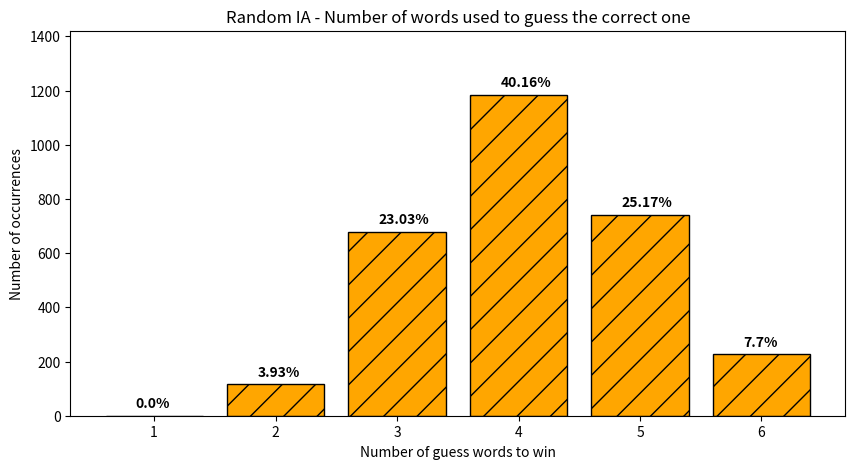
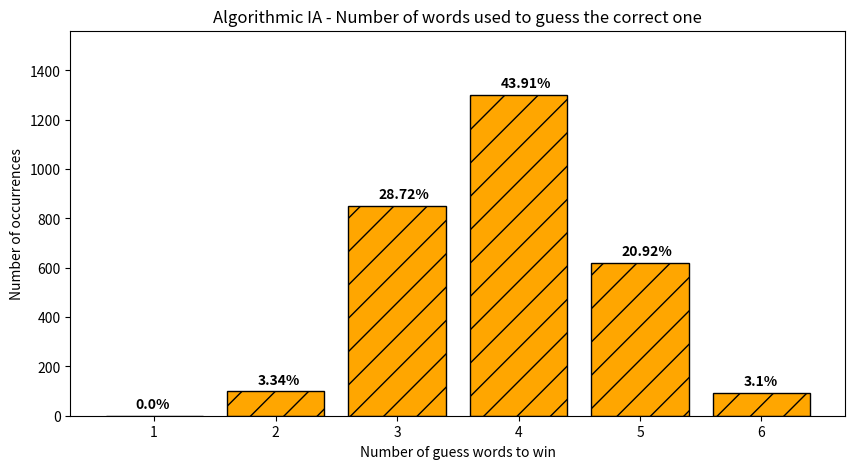

Python code for these plots, in order:
## Random IA Stats ##

import matplotlib.pyplot as plt

list_result_random_ia = [3, 3, 4, 4, 3, 4, 5, 6, 4, 5, 3, 6, 4, 4, 5, 5, 5, 4, 4, 6, 4, 5, 5, 3, 6, 4, 5, 4, 5, 5, 4, 5, 4, 4, 3, 4, 4, 4, 3, 4, 5, 6, 3, 3, 4, 6, 5, 5, 6, 4, 3, 3, 4, 4, 5, 5, 4, 5, 3, 6, 5, 3, 5, 5, 4, 3, 3, 4, 3, 5, 4, 4, 6, 5, 3, 4, 3, 5, 5, 3, 4, 6, 4, 5, 4, 2, 4, 4, 4, 5, 5, 3, 5, 6, 3, 6, 3, 3, 3, 6, 5, 5, 4, 5, 4, 4, 4, 5, 4, 4, 4, 2, 4, 5, 4, 3, 3, 5, 5, 4, 4, 3, 4, 4, 3, 6, 3, 3, 3, 2, 4, 3, 5, 2, 4, 3, 3, 4, 5, 3, 5, 4, 4, 4, 5, 5, 4, 3, 4, 6, 6, 5, 5, 4, 3, 4, 4, 3, 3, 4, 5, 4, 2, 3, 5, 5, 3, 5, 5, 4, 5, 3, 5, 5, 4, 6, 4, 3, 4, 3, 4, 4, 3, 6, 5, 4, 3, 4, 3, 3, 5, 4, 4, 3, 4, 2, 4, 4, 3, 4, 5, 4, 5, 4, 4, 3, 4, 4, 2, 3, 5, 4, 4, 3, 5, 3, 4, 5, 6, 3, 4, 3, 4, 5, 3, 4, 4, 3, 4, 5, 6, 3, 2, 6, 3, 5, 5, 4, 3, 3, 5, 4, 3, 4, 5, 3, 5, 3, 5, 6, 5, 5, 5, 4, 3, 3, 6, 4, 5, 5, 4, 5, 3, 4, 3, 4, 3, 3, 3, 4, 6, 2, 4, 4, 3, 6, 4, 4, 6, 3, 4, 5, 4, 4, 3, 5, 4, 5, 4, 3, 5, 3, 5, 4, 5, 4, 5, 4, 5, 5, 2, 4, 5, 4, 4, 4, 2, 4, 2, 5, 5, 5, 4, 3, 4, 4, 5, 5, 4, 5, 3, 4, 5, 2, 5, 4, 4, 3, 4, 4, 4, 4, 5, 3, 3, 5, 2, 2, 4, 4, 4, 4, 4, 3, 5, 4, 4, 6, 6, 4, 5, 5, 3, 4, 5, 4, 3, 4, 2, 3, 6, 6, 4, 4, 5, 4, 4, 3, 3, 4, 3, 6, 6, 4, 5, 5, 5, 6, 5, 4, 5, 5, 4, 5, 4, 5, 5, 5, 4, 5, 2, 3, 4, 4, 2, 5, 2, 5, 3, 5, 5, 4, 3, 4, 4, 3, 4, 4, 4, 4, 5, 5, 4, 5, 4, 3, 4, 4, 3, 5, 4, 3, 2, 4, 3, 4, 4, 4, 5, 4, 5, 4, 5, 4, 4, 3, 6, 3, 4, 4, 3, 4, 4, 4, 3, 4, 4, 3, 5, 4, 3, 4, 3, 2, 4, 4, 4, 6, 4, 4, 4, 3, 6, 4, 3, 4, 5, 4, 4, 4, 4, 4, 4, 5, 2, 4, 3, 3, 3, 4, 6, 5, 5, 3, 4, 4, 5, 4, 3, 4, 4, 5, 4, 4, 5, 4, 5, 2, 3, 4, 3, 3, 4, 5, 3, 4, 5, 5, 3, 5, 4, 4, 5, 3, 4, 4, 6, 4, 3, 4, 5, 5, 4, 3, 4, 4, 4, 5, 5, 4, 3, 4, 3, 4, 4, 3, 4, 4, 3, 5, 5, 3, 3, 2, 6, 4, 6, 3, 3, 4, 4, 3, 5, 3, 4, 5, 4, 5, 4, 4, 4, 4, 3, 4, 4, 5, 4, 4, 5, 3, 4, 3, 6, 5, 5, 4, 6, 5, 4, 6, 6, 4, 4, 4, 3, 5, 4, 5, 6, 4, 4, 5, 4, 4, 4, 6, 6, 3, 2, 6, 4, 4, 5, 5, 4, 3, 3, 3, 3, 5, 6, 6, 5, 6, 3, 5, 4, 5, 4, 4, 5, 5, 3, 4, 4, 4, 4, 6, 6, 5, 5, 3, 4, 4, 3, 6, 4, 5, 4, 6, 3, 3, 3, 6, 3, 4, 6, 3, 4, 5, 4, 5, 6, 5, 5, 5, 4, 4, 3, 5, 6, 3, 5, 4, 5, 3, 6, 5, 3, 4, 4, 4, 5, 5, 4, 4, 4, 3, 5, 3, 4, 4, 5, 5, 5, 4, 6, 5, 6, 4, 4, 3, 6, 5, 4, 3, 4, 5, 5, 4, 3, 5, 4, 2, 4, 5, 5, 5, 3, 3, 4, 4, 3, 3, 6, 2, 4, 5, 4, 5, 4, 4, 2, 3, 4, 4, 5, 4, 5, 4, 5, 5, 4, 5, 3, 4, 3, 4, 4, 3, 3, 4, 4, 4, 5, 6, 4, 3, 4, 4, 4, 5, 5, 5, 5, 5, 3, 5, 5, 4, 4, 4, 4, 5, 5, 3, 3, 3, 4, 6, 3, 4, 3, 6, 2, 6, 5, 4, 4, 5, 5, 2, 3, 3, 3, 4, 4, 3, 3, 4, 4, 3, 5, 3, 4, 4, 4, 2, 5, 4, 5, 4, 4, 5, 3, 4, 4, 6, 5, 4, 2, 4, 4, 3, 4, 6, 5, 4, 6, 5, 4, 3, 6, 4, 5, 4, 3, 5, 3, 4, 5, 4, 2, 5, 5, 5, 4, 4, 4, 4, 4, 5, 5, 4, 4, 4, 4, 4, 4, 5, 4, 4, 4, 5, 5, 6, 3, 5, 2, 4, 3, 2, 5, 6, 4, 4, 3, 4, 5, 4, 5, 2, 3, 6, 4, 4, 5, 5, 5, 3, 5, 4, 6, 3, 4, 5, 3, 4, 4, 4, 4, 3, 5, 4, 3, 4, 5, 6, 3, 4, 4, 5, 3, 4, 3, 5, 4, 3, 6, 5, 5, 5, 3, 4, 3, 6, 5, 4, 5, 4, 6, 4, 4, 4, 3, 4, 5, 3, 4, 5, 3, 5, 4, 4, 4, 4, 4, 3, 3, 4, 6, 3, 4, 5, 4, 4, 5, 4, 4, 3, 6, 5, 5, 4, 3, 5, 5, 2, 4, 4, 5, 4, 6, 4, 3, 5, 4, 6, 4, 4, 4, 5, 5, 4, 4, 4, 2, 4, 5, 3, 4, 5, 4, 3, 4, 5, 4, 5, 4, 5, 3, 4, 4, 3, 4, 3, 5, 3, 4, 6, 3, 4, 4, 6, 4, 4, 3, 3, 5, 4, 6, 4, 3, 4, 6, 4, 5, 3, 5, 4, 3, 5, 3, 5, 6, 2, 4, 5, 4, 5, 4, 6, 4, 4, 3, 4, 4, 3, 3, 6, 4, 5, 5, 3, 5, 4, 4, 6, 5, 4, 4, 5, 3, 3, 4, 3, 4, 3, 4, 5, 3, 5, 4, 3, 5, 3, 4, 4, 5, 3, 5, 5, 3, 3, 5, 3, 5, 3, 4, 4, 4, 3, 3, 4, 4, 3, 3, 4, 6, 3, 4, 6, 5, 4, 3, 3, 4, 5, 4, 3, 4, 5, 4, 3, 5, 4, 5, 4, 4, 4, 5, 4, 5, 5, 6, 4, 5, 4, 3, 3, 3, 5, 5, 3, 4, 3, 6, 4, 4, 4, 3, 3, 4, 3, 2, 2, 5, 4, 5, 5, 4, 5, 3, 4, 4, 4, 5, 5, 4, 4, 4, 5, 4, 4, 3, 4, 5, 4, 3, 3, 5, 5, 6, 4, 4, 5, 3, 5, 3, 4, 5, 5, 3, 5, 5, 3, 4, 3, 5, 5, 5, 3, 5, 3, 4, 5, 4, 4, 3, 4, 4, 5, 6, 3, 5, 4, 4, 5, 5, 4, 4, 4, 3, 2, 6, 4, 4, 4, 3, 4, 5, 4, 6, 2, 4, 3, 3, 4, 4, 5, 4, 4, 3, 3, 4, 4, 4, 6, 3, 4, 3, 3, 3, 4, 4, 3, 4, 4, 3, 4, 3, 5, 4, 6, 4, 5, 6, 3, 3, 4, 4, 4, 4, 4, 5, 3, 5, 6, 3, 4, 4, 4, 5, 5, 3, 3, 4, 5, 3, 4, 3, 5, 4, 4, 3, 5, 4, 4, 5, 5, 4, 3, 6, 5, 4, 5, 4, 5, 3, 5, 3, 5, 5, 2, 5, 4, 4, 4, 3, 5, 4, 4, 6, 4, 3, 4, 5, 4, 5, 3, 4, 5, 5, 3, 5, 4, 4, 4, 6, 5, 5, 4, 4, 3, 4, 5, 4, 3, 2, 4, 4, 2, 4, 3, 4, 3, 4, 4, 5, 4, 4, 4, 5, 5, 4, 4, 3, 4, 3, 3, 3, 3, 5, 3, 4, 4, 5, 3, 5, 3, 5, 5, 4, 3, 3, 3, 4, 5, 3, 4, 4, 4, 4, 4, 5, 3, 3, 4, 4, 4, 3, 4, 3, 5, 4, 3, 4, 4, 5, 5, 5, 4, 3, 5, 5, 4, 4, 4, 5, 3, 4, 5, 5, 4, 4, 3, 3, 4, 5, 5, 4, 5, 5, 4, 4, 4, 4, 4, 5, 4, 6, 4, 6, 5, 4, 2, 5, 4, 4, 4, 4, 4, 6, 6, 4, 4, 5, 4, 2, 4, 5, 5, 4, 4, 4, 3, 3, 3, 5, 3, 4, 5, 4, 6, 3, 4, 4, 4, 5, 5, 4, 5, 6, 3, 5, 5, 3, 4, 4, 5, 3, 5, 3, 4, 4, 4, 3, 5, 6, 3, 3, 3, 3, 4, 3, 5, 3, 4, 5, 3, 3, 4, 4, 3, 6, 4, 4, 4, 5, 4, 4, 2, 4, 6, 4, 3, 5, 6, 5, 4, 4, 3, 5, 3, 4, 5, 3, 4, 3, 4, 3, 4, 6, 5, 5, 5, 4, 3, 4, 5, 3, 3, 3, 3, 4, 4, 3, 4, 4, 3, 4, 3, 5, 5, 4, 4, 3, 3, 5, 4, 4, 5, 3, 4, 5, 5, 4, 4, 4, 4, 4, 4, 5, 3, 4, 4, 2, 4, 3, 6, 4, 3, 4, 3, 3, 4, 4, 5, 4, 4, 2, 5, 5, 4, 5, 3, 5, 4, 5, 5, 6, 5, 4, 5, 2, 6, 4, 3, 3, 4, 4, 4, 4, 5, 4, 5, 6, 4, 3, 6, 5, 3, 4, 5, 3, 5, 3, 5, 3, 5, 4, 6, 6, 4, 3, 3, 4, 4, 3, 4, 4, 6, 5, 5, 4, 4, 4, 4, 5, 5, 4, 4, 5, 3, 4, 5, 5, 3, 4, 3, 4, 5, 4, 4, 3, 4, 6, 5, 4, 3, 6, 3, 3, 3, 5, 4, 4, 4, 2, 4, 4, 4, 4, 4, 5, 3, 5, 4, 3, 4, 6, 4, 5, 3, 3, 5, 5, 4, 3, 5, 3, 6, 4, 6, 3, 5, 4, 5, 4, 4, 4, 2, 4, 3, 3, 5, 4, 5, 6, 4, 5, 4, 5, 4, 5, 3, 5, 5, 3, 6, 4, 6, 5, 3, 2, 5, 4, 6, 5, 3, 3, 6, 5, 3, 4, 4, 3, 3, 5, 5, 4, 4, 5, 4, 5, 5, 5, 3, 5, 5, 3, 2, 4, 4, 5, 4, 5, 3, 4, 6, 4, 3, 5, 4, 5, 4, 3, 4, 3, 4, 5, 5, 3, 4, 5, 4, 5, 2, 4, 2, 4, 4, 4, 6, 5, 6, 5, 5, 5, 4, 3, 6, 5, 4, 6, 3, 5, 4, 4, 4, 3, 6, 4, 6, 4, 4, 4, 5, 4, 6, 3, 5, 3, 5, 4, 5, 4, 5, 5, 4, 5, 4, 6, 3, 4, 5, 5, 3, 5, 5, 6, 5, 4, 4, 5, 4, 3, 2, 5, 4, 6, 4, 4, 5, 4, 6, 4, 4, 4, 6, 3, 4, 4, 5, 4, 3, 2, 3, 4, 3, 5, 4, 5, 3, 5, 4, 4, 4, 5, 4, 5, 4, 5, 6, 6, 5, 6, 4, 4, 4, 4, 3, 4, 5, 3, 4, 4, 4, 4, 4, 3, 3, 4, 5, 3, 5, 4, 4, 3, 5, 3, 4, 4, 5, 4, 3, 5, 3, 4, 4, 4, 5, 4, 5, 5, 4, 6, 3, 4, 4, 5, 4, 4, 3, 3, 4, 5, 3, 2, 4, 6, 4, 3, 3, 5, 3, 2, 4, 4, 3, 6, 5, 4, 5, 3, 4, 4, 2, 5, 5, 3, 3, 5, 4, 5, 3, 4, 3, 5, 3, 3, 4, 4, 5, 5, 3, 4, 4, 3, 3, 3, 3, 5, 5, 4, 4, 4, 5, 5, 4, 5, 3, 3, 3, 3, 4, 4, 3, 3, 2, 4, 5, 4, 4, 2, 3, 4, 5, 3, 4, 4, 3, 4, 3, 4, 5, 4, 4, 6, 5, 5, 5, 3, 5, 5, 3, 4, 4, 6, 5, 3, 3, 5, 3, 5, 2, 3, 4, 3, 4, 3, 4, 2, 4, 4, 4, 5, 3, 5, 3, 5, 3, 4, 3, 4, 3, 4, 4, 5, 5, 4, 3, 4, 4, 5, 5, 4, 4, 3, 4, 6, 3, 3, 3, 3, 4, 2, 4, 4, 5, 4, 5, 3, 5, 6, 4, 3, 4, 2, 6, 5, 6, 3, 4, 4, 5, 3, 5, 4, 3, 4, 4, 5, 4, 5, 4, 3, 6, 3, 4, 3, 3, 2, 5, 4, 4, 3, 3, 4, 6, 5, 3, 3, 4, 3, 3, 6, 5, 4, 3, 4, 4, 3, 5, 5, 4, 3, 3, 4, 4, 4, 5, 3, 4, 5, 2, 5, 4, 5, 4, 3, 6, 5, 4, 4, 4, 6, 3, 4, 4, 3, 4, 4, 3, 5, 6, 4, 5, 6, 6, 4, 4, 4, 4, 5, 3, 4, 5, 3, 4, 5, 4, 4, 3, 4, 3, 5, 5, 5, 4, 4, 3, 5, 3, 3, 2, 3, 3, 6, 5, 4, 4, 3, 4, 3, 5, 4, 5, 4, 4, 3, 2, 3, 5, 4, 4, 2, 4, 5, 5, 5, 3, 5, 2, 5, 4, 5, 3, 5, 6, 6, 3, 6, 4, 6, 5, 4, 3, 4, 4, 4, 4, 2, 3, 4, 4, 6, 3, 5, 4, 4, 5, 5, 5, 3, 5, 3, 5, 4, 5, 4, 4, 5, 3, 4, 6, 3, 4, 3, 4, 3, 4, 6, 3, 5, 5, 4, 4, 5, 5, 5, 5, 4, 4, 4, 4, 4, 4, 6, 4, 4, 4, 5, 4, 4, 4, 5, 4, 4, 4, 6, 4, 4, 6, 5, 6, 4, 4, 4, 4, 4, 6, 5, 4, 3, 4, 3, 6, 4, 5, 5, 3, 4, 4, 5, 4, 3, 4, 4, 4, 4, 3, 6, 4, 5, 4, 2, 3, 6, 3, 5, 5, 4, 6, 4, 3, 6, 6, 6, 6, 5, 3, 4, 6, 4, 5, 4, 2, 4, 6, 5, 5, 5, 4, 4, 6, 3, 5, 3, 4, 3, 3, 4, 4, 5, 3, 4, 5, 5, 4, 5, 4, 4, 5, 6, 3, 5, 5, 5, 4, 4, 3, 4, 4, 4, 4, 4, 4, 4, 3, 4, 5, 3, 3, 4, 5, 5, 3, 3, 4, 5, 3, 5, 4, 3, 3, 3, 4, 4, 4, 6, 3, 4, 4, 5, 5, 4, 5, 3, 5, 2, 6, 3, 5, 4, 3, 4, 3, 2, 5, 3, 3, 3, 5, 3, 5, 4, 4, 5, 4, 3, 4, 4, 5, 4, 5, 4, 4, 3, 4, 5, 2, 4, 5, 3, 4, 4, 5, 6, 5, 4, 4, 4, 4, 4, 6, 5, 4, 4, 4, 4, 3, 2, 4, 4, 4, 4, 3, 4, 5, 5, 4, 5, 4, 3, 6, 3, 4, 4, 2, 5, 4, 3, 3, 4, 5, 4, 3, 4, 5, 4, 4, 3, 4, 4, 6, 4, 4, 5, 4, 5, 5, 3, 4, 4, 4, 5, 5, 2, 4, 4, 4, 3, 4, 5, 3, 4, 5, 4, 2, 5, 2, 3, 5, 6, 5, 2, 3, 4, 3, 4, 6, 4, 3, 4, 5, 3, 3, 4, 5, 2, 4, 4, 6, 4, 5, 5, 3, 3, 5, 6, 3, 3, 4, 4, 6, 4, 3, 4, 3, 3, 4, 6, 5, 5, 6, 3, 6, 3, 4, 3, 5, 3, 5, 6, 2, 4, 6, 4, 6, 3, 3, 5, 5, 3, 5, 4, 5, 4, 3, 2, 4, 2, 3, 5, 3, 4, 3, 3, 3, 5, 4, 4, 3, 4, 3, 4, 3, 5, 5, 5, 5, 5, 4, 3, 4, 2, 3, 5, 2, 3, 3, 5, 5, 5, 4, 4, 4, 4, 5, 4, 5, 4, 4, 4, 4, 6, 3, 4, 4, 4, 5, 5, 5, 5, 4, 4, 2, 4, 3, 6, 5, 2, 3, 4, 4, 4, 4, 4, 5, 5, 3, 2, 5, 4, 2, 4, 4, 4, 4, 4, 3, 6, 2, 4, 5, 5, 3, 3, 3, 4, 3, 4, 4, 5, 5, 3, 4, 5, 3, 4, 5, 5, 4, 6, 4, 2, 2, 5, 5, 5, 6, 3, 4, 4, 5, 5, 6, 4, 5, 5, 4, 6, 4, 5, 3, 4, 4, 5, 4, 3, 5, 4, 4, 2, 5, 3, 4, 5, 2, 3, 3, 5, 5, 3, 4, 3, 5, 5, 3, 4, 4, 6, 3, 2, 4, 4, 4, 3, 4, 4, 4, 6, 4, 3, 4, 4, 4, 4, 4, 3, 4, 4, 5, 5, 4, 3, 4, 4, 4, 4, 4, 6, 5, 4, 3, 4, 4, 3, 4, 5, 3, 3, 2, 4, 3, 2, 3, 3, 3, 5, 4, 4, 4, 5, 2, 4, 4, 5, 3, 4, 5, 5, 3, 3, 5, 4, 2, 4, 4, 4, 3, 5, 4, 3, 4, 5, 3, 5, 3, 2, 4, 3, 5, 4, 4, 3, 5, 3, 5, 5, 3, 4, 3, 4, 6, 4, 4, 4, 5, 6, 3, 4, 6, 3, 6, 3, 4, 3, 4, 4, 5, 4, 4, 3, 3, 4, 4, 4, 4, 4, 4, 3, 3, 3, 5, 3, 4, 5, 4, 4, 3, 4, 3, 5, 3, 5, 3, 3, 6, 3, 4, 2, 5, 4, 4, 5, 4, 4, 4, 2, 2, 4, 4, 6, 4, 4, 4, 5, 4, 3, 5, 5, 5, 3, 3, 2, 3, 2, 3, 5, 3, 4, 3, 3, 4, 2, 4, 4, 5, 3, 5, 4, 4, 5, 4, 4, 4, 5, 2, 4, 3, 2, 5, 3, 5, 4, 5]

list_result_algorithmic_ia = [3, 3, 4, 5, 3, 4, 4, 3, 5, 4, 3, 5, 3, 3, 4, 3, 4, 5, 3, 4, 3, 3, 3, 3, 4, 4, 5, 4, 4, 4, 6, 3, 4, 3, 2, 5, 2, 3, 4, 3, 3, 4, 5, 3, 3, 4, 5, 3, 6, 4, 5, 4, 5, 4, 4, 5, 3, 4, 4, 3, 5, 4, 5, 4, 5, 5, 4, 5, 4, 3, 3, 5, 5, 3, 5, 3, 3, 3, 5, 4, 3, 5, 3, 3, 5, 5, 3, 2, 4, 4, 4, 3, 5, 3, 4, 5, 5, 3, 3, 4, 4, 3, 5, 3, 3, 4, 5, 5, 4, 5, 4, 4, 3, 4, 4, 3, 5, 4, 4, 5, 4, 4, 5, 4, 3, 3, 5, 3, 5, 4, 4, 5, 5, 5, 5, 5, 5, 3, 5, 4, 3, 4, 4, 3, 5, 4, 3, 6, 4, 3, 3, 4, 3, 5, 6, 5, 3, 5, 4, 5, 4, 4, 3, 4, 4, 5, 5, 3, 5, 3, 4, 3, 4, 4, 5, 5, 5, 4, 5, 4, 5, 4, 4, 3, 5, 4, 5, 4, 3, 4, 3, 5, 6, 3, 3, 4, 4, 6, 3, 3, 4, 4, 5, 4, 4, 5, 4, 4, 3, 5, 5, 5, 4, 5, 4, 4, 3, 4, 5, 5, 4, 5, 5, 4, 6, 4, 3, 5, 3, 3, 5, 5, 3, 4, 5, 4, 3, 4, 5, 4, 3, 4, 4, 4, 5, 4, 4, 4, 2, 5, 4, 5, 3, 3, 5, 4, 3, 5, 6, 3, 4, 5, 5, 3, 4, 3, 3, 4, 6, 4, 3, 4, 4, 3, 5, 5, 3, 4, 3, 3, 4, 3, 4, 4, 3, 4, 4, 3, 5, 3, 5, 6, 4, 5, 5, 3, 4, 3, 5, 4, 4, 4, 3, 4, 5, 3, 3, 4, 5, 2, 3, 3, 4, 4, 4, 3, 2, 4, 4, 4, 5, 4, 4, 3, 3, 5, 3, 3, 4, 3, 4, 3, 3, 4, 5, 6, 3, 4, 5, 4, 5, 4, 5, 3, 4, 2, 3, 5, 4, 3, 5, 3, 5, 5, 5, 4, 3, 4, 5, 3, 4, 4, 5, 4, 3, 3, 4, 4, 3, 4, 5, 5, 2, 3, 4, 4, 4, 4, 4, 4, 2, 3, 6, 3, 5, 4, 3, 5, 3, 3, 4, 4, 3, 4, 2, 4, 4, 5, 4, 4, 3, 3, 3, 3, 5, 3, 4, 4, 4, 3, 5, 3, 5, 4, 4, 4, 3, 3, 5, 3, 3, 5, 4, 3, 3, 3, 3, 5, 4, 4, 5, 3, 4, 4, 3, 4, 4, 3, 4, 2, 4, 4, 4, 5, 3, 4, 3, 4, 5, 3, 3, 3, 5, 5, 4, 3, 4, 4, 4, 2, 4, 2, 3, 4, 4, 4, 5, 3, 4, 4, 3, 5, 3, 4, 4, 4, 3, 4, 4, 5, 4, 5, 5, 4, 4, 2, 3, 5, 4, 5, 3, 6, 4, 3, 3, 3, 5, 4, 3, 4, 3, 6, 4, 4, 5, 3, 4, 4, 4, 4, 3, 3, 3, 4, 4, 4, 4, 4, 4, 4, 4, 4, 3, 4, 4, 3, 3, 4, 4, 5, 4, 5, 5, 4, 5, 3, 5, 3, 5, 3, 3, 3, 4, 3, 5, 4, 4, 4, 4, 5, 4, 4, 4, 3, 3, 4, 4, 3, 4, 2, 3, 5, 5, 5, 2, 4, 4, 4, 5, 4, 5, 4, 4, 2, 5, 5, 4, 5, 3, 3, 5, 3, 3, 4, 6, 4, 4, 4, 3, 3, 3, 3, 4, 5, 4, 3, 3, 4, 4, 3, 3, 6, 5, 3, 4, 5, 5, 4, 5, 4, 3, 4, 4, 2, 3, 5, 4, 5, 4, 3, 3, 3, 4, 4, 5, 5, 4, 2, 4, 4, 4, 4, 5, 3, 4, 4, 3, 4, 3, 3, 3, 4, 4, 4, 4, 4, 5, 4, 4, 5, 5, 3, 4, 5, 4, 4, 4, 5, 4, 4, 2, 4, 4, 4, 4, 4, 5, 4, 4, 3, 5, 4, 4, 4, 2, 4, 3, 3, 4, 4, 4, 3, 4, 5, 4, 4, 5, 6, 4, 5, 4, 4, 5, 4, 3, 4, 5, 3, 3, 5, 3, 4, 3, 4, 5, 4, 5, 4, 4, 3, 4, 5, 5, 6, 4, 4, 5, 5, 4, 4, 3, 4, 5, 5, 4, 4, 4, 3, 5, 4, 3, 3, 4, 5, 3, 3, 3, 2, 4, 3, 4, 3, 5, 4, 3, 4, 4, 4, 5, 4, 6, 4, 4, 4, 3, 3, 4, 3, 4, 4, 3, 2, 4, 2, 3, 3, 3, 5, 4, 3, 3, 3, 4, 4, 4, 4, 3, 3, 5, 4, 4, 4, 3, 4, 3, 4, 3, 4, 3, 4, 4, 5, 3, 5, 3, 5, 4, 3, 6, 4, 5, 5, 4, 4, 4, 4, 4, 4, 4, 4, 5, 4, 3, 3, 4, 3, 4, 3, 4, 4, 4, 4, 5, 5, 4, 3, 4, 4, 4, 4, 2, 3, 5, 3, 4, 3, 5, 4, 3, 3, 4, 4, 3, 3, 4, 3, 3, 5, 3, 4, 4, 5, 3, 4, 3, 4, 4, 4, 4, 5, 3, 5, 3, 5, 5, 5, 4, 3, 4, 3, 4, 6, 4, 4, 3, 3, 5, 5, 5, 2, 4, 4, 2, 4, 4, 4, 4, 4, 4, 4, 5, 2, 3, 6, 5, 4, 3, 3, 3, 5, 3, 5, 4, 5, 4, 4, 4, 4, 4, 4, 4, 5, 5, 4, 3, 3, 3, 3, 4, 4, 4, 5, 5, 4, 4, 4, 4, 2, 4, 5, 3, 5, 3, 3, 6, 4, 4, 5, 3, 4, 4, 4, 4, 3, 4, 5, 2, 4, 3, 4, 3, 4, 4, 5, 3, 4, 3, 4, 4, 4, 4, 4, 4, 3, 3, 3, 4, 3, 5, 2, 5, 4, 3, 4, 3, 3, 4, 5, 3, 2, 4, 4, 4, 4, 4, 2, 4, 4, 4, 4, 3, 4, 3, 5, 4, 4, 6, 4, 3, 5, 3, 3, 5, 5, 5, 4, 4, 5, 4, 4, 4, 4, 4, 3, 5, 4, 4, 5, 4, 4, 4, 3, 6, 3, 4, 3, 4, 3, 3, 4, 4, 3, 3, 4, 4, 3, 3, 4, 4, 5, 3, 4, 4, 4, 4, 5, 4, 3, 4, 4, 5, 4, 4, 4, 5, 4, 2, 5, 4, 4, 4, 3, 3, 4, 3, 4, 3, 3, 4, 3, 4, 5, 5, 2, 2, 4, 4, 5, 3, 6, 3, 4, 4, 4, 4, 4, 3, 4, 4, 3, 3, 4, 3, 4, 4, 3, 3, 6, 3, 3, 5, 5, 3, 3, 4, 4, 4, 5, 4, 5, 4, 3, 2, 4, 4, 4, 3, 4, 4, 3, 4, 4, 4, 6, 3, 3, 5, 4, 4, 4, 5, 5, 5, 3, 6, 3, 3, 4, 4, 4, 5, 4, 4, 3, 4, 4, 5, 4, 4, 3, 5, 4, 3, 5, 4, 4, 4, 5, 3, 4, 3, 3, 5, 3, 4, 2, 4, 4, 4, 5, 3, 5, 4, 4, 2, 5, 4, 4, 4, 4, 4, 5, 3, 4, 5, 5, 5, 4, 4, 6, 4, 3, 5, 3, 4, 3, 4, 5, 4, 4, 5, 3, 3, 6, 4, 5, 3, 3, 6, 4, 5, 6, 4, 4, 4, 3, 5, 3, 4, 3, 5, 3, 4, 5, 4, 5, 3, 5, 5, 4, 4, 4, 4, 5, 3, 5, 4, 3, 3, 3, 4, 3, 4, 3, 3, 5, 4, 6, 4, 4, 4, 4, 4, 4, 3, 4, 4, 3, 4, 4, 3, 5, 5, 4, 4, 4, 3, 3, 4, 5, 4, 3, 4, 4, 5, 4, 4, 3, 4, 4, 4, 3, 2, 2, 4, 2, 5, 6, 4, 4, 3, 3, 4, 5, 5, 6, 4, 5, 5, 4, 4, 4, 3, 5, 4, 5, 4, 4, 4, 4, 4, 3, 4, 3, 4, 3, 5, 3, 4, 5, 3, 3, 4, 5, 3, 4, 3, 3, 4, 4, 6, 4, 4, 3, 4, 4, 5, 2, 3, 4, 3, 4, 5, 3, 3, 3, 3, 6, 4, 5, 3, 3, 6, 4, 3, 4, 6, 3, 4, 4, 4, 4, 4, 3, 4, 3, 4, 4, 2, 3, 5, 5, 4, 4, 3, 5, 4, 3, 3, 4, 4, 4, 3, 4, 5, 3, 5, 4, 3, 4, 3, 4, 5, 3, 3, 5, 4, 5, 2, 3, 3, 4, 5, 3, 3, 4, 3, 4, 4, 5, 4, 3, 3, 3, 4, 4, 2, 4, 3, 4, 3, 3, 5, 5, 4, 5, 4, 3, 4, 2, 3, 3, 3, 4, 4, 4, 3, 4, 4, 4, 3, 5, 5, 4, 4, 3, 3, 4, 4, 3, 4, 3, 5, 3, 3, 4, 4, 5, 4, 2, 4, 4, 3, 3, 5, 4, 3, 4, 4, 5, 4, 4, 3, 4, 3, 4, 4, 4, 3, 5, 5, 4, 4, 3, 3, 4, 4, 4, 4, 4, 5, 4, 4, 5, 5, 4, 3, 4, 4, 4, 4, 4, 4, 3, 3, 4, 4, 5, 2, 4, 5, 5, 3, 4, 4, 5, 3, 3, 5, 3, 5, 4, 4, 5, 4, 4, 5, 4, 3, 6, 4, 5, 4, 3, 5, 3, 4, 5, 3, 3, 5, 3, 4, 4, 6, 3, 5, 4, 6, 3, 4, 4, 4, 3, 4, 4, 3, 4, 4, 4, 4, 5, 3, 4, 4, 3, 6, 5, 5, 5, 5, 3, 5, 3, 4, 3, 3, 4, 3, 5, 4, 3, 4, 6, 5, 3, 4, 4, 5, 3, 3, 3, 5, 4, 5, 3, 3, 4, 4, 3, 5, 3, 3, 4, 5, 5, 3, 4, 3, 5, 5, 5, 2, 3, 5, 5, 4, 3, 3, 4, 3, 5, 4, 4, 3, 5, 5, 4, 3, 3, 4, 5, 4, 3, 4, 3, 4, 4, 4, 5, 3, 3, 4, 4, 4, 2, 3, 4, 4, 4, 3, 4, 5, 3, 6, 4, 5, 4, 4, 3, 4, 5, 3, 4, 4, 4, 4, 3, 3, 2, 3, 3, 4, 4, 3, 4, 4, 4, 3, 4, 5, 5, 2, 3, 6, 4, 3, 4, 6, 3, 5, 4, 3, 4, 4, 3, 4, 4, 3, 3, 4, 3, 5, 4, 4, 4, 3, 3, 5, 4, 2, 5, 3, 4, 4, 5, 4, 3, 3, 4, 3, 3, 4, 4, 3, 3, 5, 5, 4, 4, 5, 4, 6, 4, 5, 3, 5, 4, 3, 4, 5, 4, 5, 3, 3, 5, 4, 5, 4, 5, 3, 3, 5, 4, 4, 4, 4, 4, 3, 3, 5, 3, 4, 4, 5, 3, 5, 5, 5, 5, 3, 4, 3, 3, 6, 3, 4, 5, 4, 4, 3, 4, 4, 4, 5, 4, 3, 4, 5, 4, 4, 5, 3, 3, 5, 4, 3, 4, 4, 4, 4, 4, 3, 4, 4, 4, 3, 5, 4, 4, 5, 5, 5, 5, 3, 5, 4, 3, 3, 4, 3, 3, 5, 4, 3, 5, 4, 4, 3, 4, 3, 3, 4, 4, 4, 4, 3, 5, 4, 5, 5, 5, 3, 4, 4, 3, 5, 5, 5, 4, 3, 3, 5, 3, 4, 3, 3, 4, 4, 3, 4, 4, 5, 4, 2, 4, 5, 4, 3, 4, 2, 4, 5, 2, 4, 4, 4, 5, 4, 5, 3, 3, 4, 5, 4, 5, 4, 5, 3, 3, 4, 4, 5, 2, 4, 6, 5, 3, 3, 6, 5, 3, 6, 3, 4, 4, 4, 5, 3, 5, 3, 2, 3, 3, 4, 5, 3, 3, 4, 2, 3, 3, 4, 4, 4, 3, 4, 4, 3, 5, 3, 5, 4, 3, 4, 4, 4, 5, 3, 3, 5, 3, 4, 2, 4, 3, 4, 5, 4, 5, 5, 3, 4, 4, 4, 3, 5, 4, 4, 3, 4, 3, 4, 5, 3, 3, 3, 3, 5, 4, 4, 2, 5, 3, 5, 3, 4, 5, 5, 4, 5, 3, 3, 2, 5, 2, 4, 4, 5, 3, 3, 3, 4, 5, 2, 4, 4, 4, 5, 5, 3, 3, 3, 4, 5, 4, 5, 5, 4, 4, 4, 3, 4, 5, 2, 4, 3, 4, 6, 4, 4, 5, 4, 4, 5, 4, 4, 4, 5, 5, 3, 4, 3, 3, 4, 4, 2, 4, 4, 6, 4, 4, 4, 3, 4, 4, 5, 3, 5, 4, 4, 5, 3, 3, 4, 3, 4, 3, 4, 3, 4, 4, 4, 4, 3, 4, 4, 3, 3, 4, 3, 4, 5, 4, 3, 5, 3, 4, 3, 2, 2, 3, 2, 4, 4, 3, 2, 5, 4, 2, 4, 4, 3, 5, 3, 4, 4, 4, 3, 5, 4, 4, 4, 3, 3, 4, 4, 6, 5, 4, 6, 6, 4, 4, 3, 3, 5, 4, 4, 5, 5, 4, 3, 3, 4, 5, 4, 5, 4, 4, 4, 6, 4, 4, 4, 3, 4, 3, 6, 4, 5, 5, 4, 5, 6, 5, 4, 3, 5, 4, 3, 4, 4, 6, 4, 5, 3, 4, 4, 5, 4, 4, 4, 4, 4, 3, 3, 3, 4, 4, 3, 5, 2, 4, 5, 4, 3, 5, 3, 5, 4, 6, 4, 6, 5, 3, 6, 4, 3, 3, 4, 5, 3, 3, 4, 4, 4, 5, 4, 5, 4, 4, 2, 4, 3, 3, 5, 3, 5, 2, 5, 5, 3, 4, 5, 3, 4, 3, 3, 5, 5, 4, 4, 4, 4, 3, 2, 3, 3, 4, 4, 4, 6, 5, 4, 5, 3, 3, 3, 4, 4, 4, 5, 5, 3, 4, 4, 5, 4, 4, 4, 4, 4, 3, 5, 5, 3, 4, 4, 4, 5, 4, 4, 5, 4, 3, 3, 4, 4, 5, 3, 4, 5, 3, 4, 3, 4, 3, 4, 5, 4, 5, 3, 5, 4, 6, 4, 4, 4, 5, 3, 5, 4, 3, 3, 4, 5, 4, 5, 4, 3, 4, 5, 6, 5, 3, 5, 3, 4, 4, 3, 4, 3, 6, 5, 3, 4, 4, 4, 3, 2, 5, 5, 5, 3, 4, 4, 3, 4, 3, 3, 4, 4, 4, 3, 2, 4, 4, 4, 6, 4, 3, 3, 4, 3, 5, 3, 5, 4, 4, 3, 4, 4, 4, 4, 4, 6, 6, 4, 5, 4, 3, 4, 3, 4, 3, 4, 3, 4, 4, 4, 4, 4, 4, 6, 3, 3, 5, 4, 4, 4, 4, 4, 3, 4, 5, 3, 4, 3, 5, 3, 3, 4, 5, 5, 3, 4, 5, 3, 4, 3, 3, 5, 4, 4, 4, 5, 3, 4, 3, 4, 5, 3, 5, 4, 3, 4, 6, 4, 4, 4, 4, 3, 5, 4, 5, 5, 3, 4, 4, 5, 5, 4, 4, 3, 5, 4, 4, 2, 4, 3, 4, 4, 4, 5, 3, 3, 4, 3, 4, 3, 4, 5, 6, 3, 4, 4, 4, 5, 3, 3, 4, 4, 3, 6, 2, 5, 4, 3, 4, 4, 4, 3, 4, 5, 4, 4, 5, 3, 5, 4, 4, 4, 5, 4, 5, 3, 3, 4, 4, 3, 6, 4, 4, 4, 3, 5, 2, 4, 4, 4, 3, 4, 3, 5, 3, 4, 2, 4, 4, 4, 3, 5, 5, 6, 6, 5, 3, 3, 5, 2, 5, 5, 3, 4, 4, 3, 5, 5, 6, 4, 3, 4, 5, 3, 3, 3, 4, 3, 4, 3, 4, 3, 3, 3, 5, 4, 4, 4, 4, 5, 3, 4, 6, 5, 5, 3, 3, 5, 4, 5, 5, 4, 3, 4, 3, 3, 4, 5, 4, 4, 4, 3, 3, 4, 4, 3, 3, 5, 3, 4, 4, 4, 3, 4, 3, 5, 5, 4, 5, 3, 4, 5, 5, 3, 3, 4, 5, 4, 4, 6, 3, 4, 4, 4, 3, 5, 4, 3, 4, 3, 5, 4, 3, 2, 5, 5, 3, 4, 3, 3, 3, 3, 4, 5, 3, 3, 2, 3, 4, 4, 4, 3, 4, 4, 3, 4, 4, 3, 3, 4, 4, 4, 4, 3, 4, 3, 5, 3, 5, 5, 4, 5, 3, 2, 4, 4, 4, 5, 3, 4, 4, 3, 4, 3, 5, 2, 3, 4, 2, 3, 3, 4, 5, 5, 4, 5, 3, 4, 4, 4, 3, 5, 4, 4, 5, 2, 5, 4, 5, 5, 5, 4, 3, 3, 3, 3, 4, 3, 2, 4, 6, 3, 4, 3, 5, 5, 4, 4, 5, 3, 3, 4, 4, 5, 4, 3, 3, 3, 4, 3, 4, 5, 5, 3, 5, 4, 4, 5, 4, 4, 4, 2, 3, 3, 3, 4, 5, 3, 4, 4, 4, 3, 4, 5, 5, 2, 3, 3, 4, 4, 5, 2, 4, 6, 3, 6, 3, 4, 3, 3, 4, 4, 3, 5, 3, 3, 4, 4, 5, 4, 5, 4, 4, 4, 4, 3, 5, 3, 6, 3, 4, 4, 6, 4, 4, 4, 6, 4, 4, 4, 4, 5, 3, 2, 4, 4, 4, 3, 4, 4, 4, 3, 5, 4, 4, 4, 3, 4, 4, 5, 4, 3, 3, 4, 4, 4, 4, 3, 5, 3, 6, 4, 4, 3, 3, 3, 3, 5, 4, 2, 5, 4, 3, 5, 5, 5, 4, 4, 5, 4, 4, 4, 4, 4, 4, 4, 4, 3, 3, 4, 4, 3, 3, 4, 2, 2, 5, 4, 4, 3, 4, 4, 5, 4, 3, 3, 4, 5, 4, 4, 4, 4, 3, 5, 3, 2, 4, 4, 4, 5, 4, 4, 4, 2, 3, 5, 3, 4, 4, 5, 4, 4, 5, 4, 4, 4, 3, 3, 5, 5, 3, 4, 5, 5, 4, 5, 4, 5, 4, 4, 5, 4, 4, 4, 3, 4, 4, 3, 3, 4, 4, 3, 4, 4, 4, 3, 5, 6, 4, 5, 4, 6, 4, 4, 3, 4, 4, 3, 4, 5, 3, 4, 3, 4, 3, 5, 4, 5, 4, 3, 4, 3, 4, 5, 3, 3, 5, 4, 6, 3, 3, 3]


title_random_ia = "Random IA - Number of words used to guess the correct one"

title_algorithmic_ia = "Algorithmic IA - Number of words used to guess the correct one"

def count_occurrences(digit, lst):
    count = 0
    for i in lst:
        if i == digit:
            count += 1
    return count

def make_stats(list_result, title):
    digits = [1,2,3,4,5,6]
    occurrences = []

    for digit in digits:
        occurrence = count_occurrences(digit, list_result)
        occurrences.append(occurrence)

    # Get the total number of items in the data
    total = len(list_result)

    fig, ax = plt.subplots(figsize=(10, 5))

    ax.set_ylim([0, max(occurrences)*1.2]) 

    ax.set_xlabel("Number of guess words to win")
    ax.set_ylabel("Number of occurrences")
    ax.set_title(title)

    ax.bar(digits, occurrences, color='#ffa600', edgecolor='black', width=0.8, hatch='/')

    for i, v in enumerate(occurrences):
        ax.text(i + 0.85, v + 30, str(round(v / total * 100, 2)) + '%', color='black', fontweight='bold')

    plt.show() # Tracer

make_stats(list_result_random_ia, title_random_ia)
make_stats(list_result_algorithmic_ia, title_algorithmic_ia)